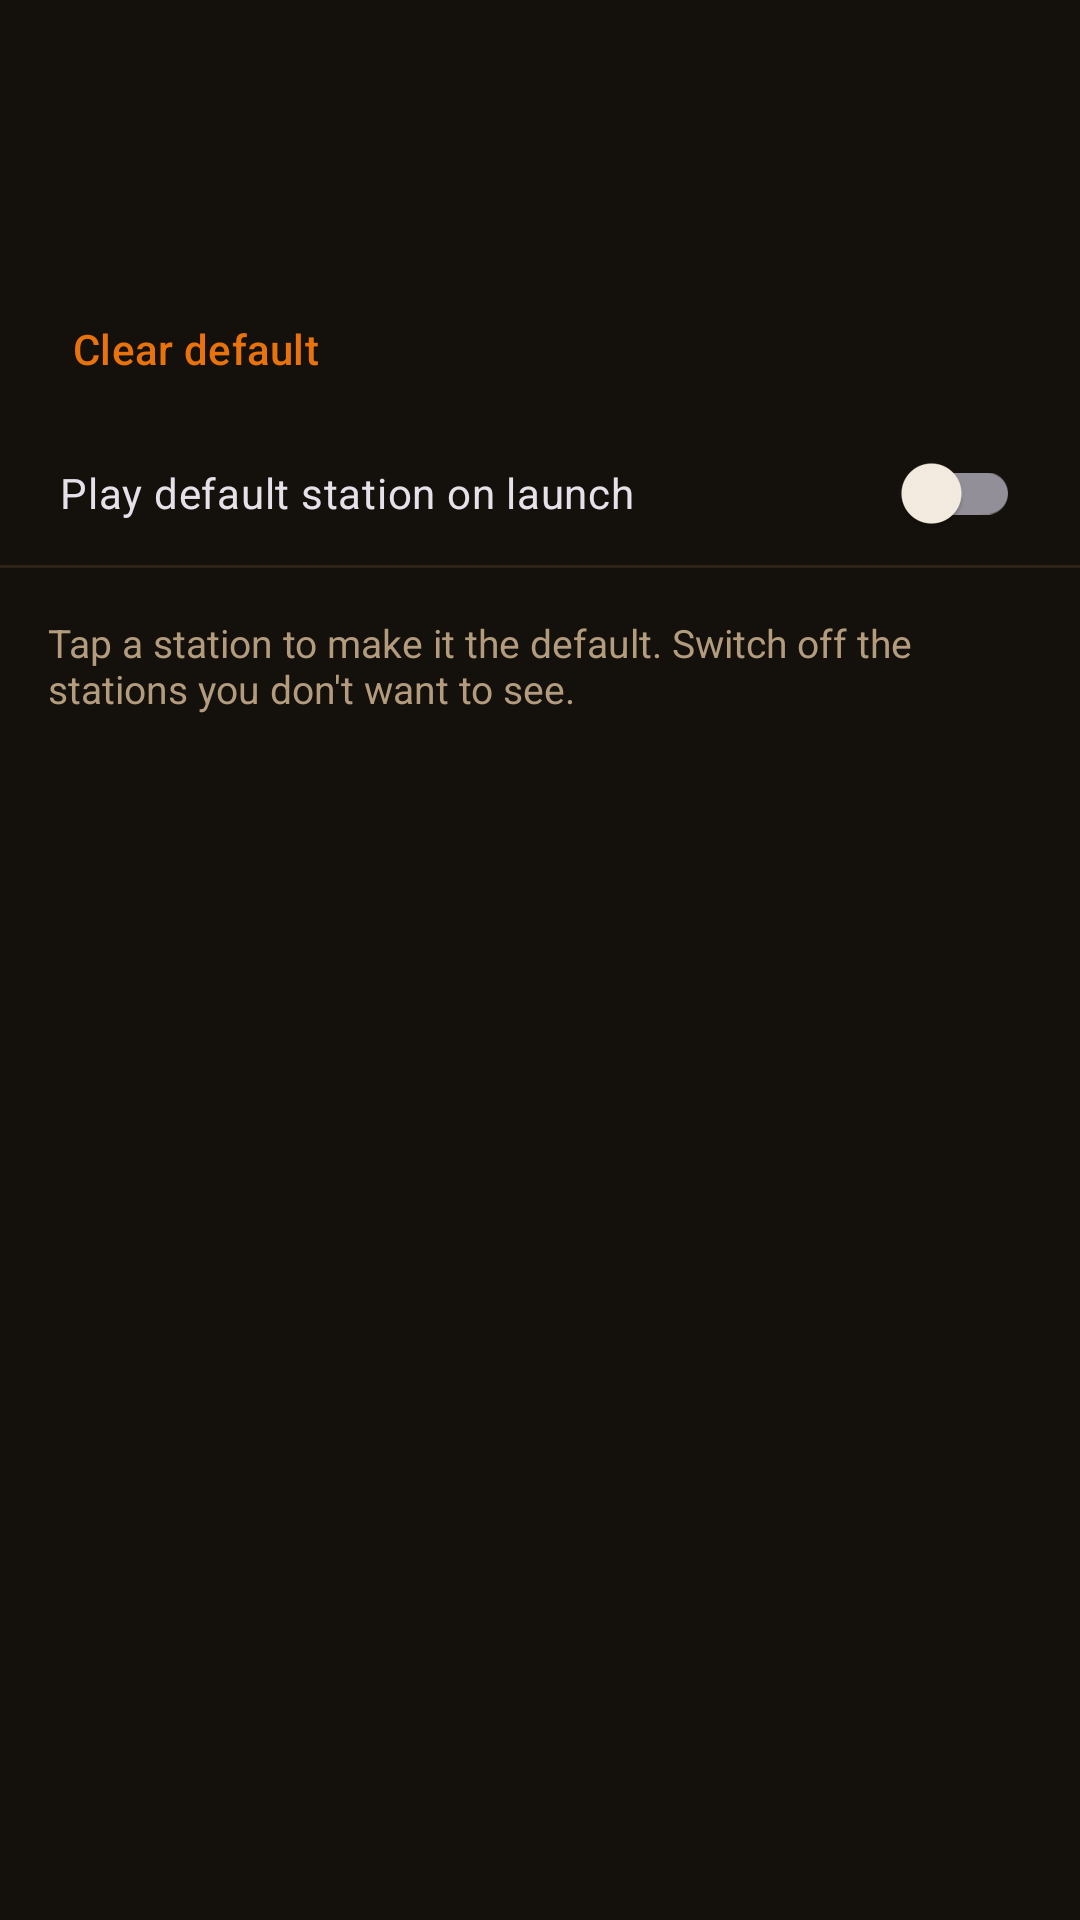

Android layout source for this screen:
<!-- AndroidManifest.xml: application theme Theme.DesiRadio -->
<!-- res/layout/activity_manage.xml -->
<?xml version="1.0" encoding="utf-8"?>
<LinearLayout xmlns:android="http://schemas.android.com/apk/res/android"
    android:layout_width="match_parent"
    android:layout_height="match_parent"
    android:orientation="vertical">

    <com.google.android.material.appbar.MaterialToolbar
        android:id="@+id/toolbar"
        android:layout_width="match_parent"
        android:layout_height="wrap_content"
        app:navigationIcon="@drawable/ic_prev"
        xmlns:app="http://schemas.android.com/apk/res-auto" />

    <TextView
        android:id="@+id/default_label"
        android:layout_width="match_parent"
        android:layout_height="wrap_content"
        android:paddingHorizontal="20dp"
        android:paddingTop="8dp"
        android:textColor="@color/saffron_light"
        android:textSize="15sp"
        android:textStyle="bold" />

    <com.google.android.material.button.MaterialButton
        android:id="@+id/clear_default"
        style="@style/Widget.Material3.Button.TextButton"
        android:layout_width="wrap_content"
        android:layout_height="wrap_content"
        android:layout_marginStart="12dp"
        android:text="@string/clear_default" />

    <com.google.android.material.switchmaterial.SwitchMaterial
        android:id="@+id/autoplay_switch"
        android:layout_width="match_parent"
        android:layout_height="wrap_content"
        android:paddingHorizontal="20dp"
        android:paddingVertical="8dp"
        android:text="@string/autoplay" />

    <View
        android:layout_width="match_parent"
        android:layout_height="1dp"
        android:background="@color/surface_variant" />

    <TextView
        android:layout_width="match_parent"
        android:layout_height="wrap_content"
        android:padding="16dp"
        android:text="Tap a station to make it the default. Switch off the stations you don't want to see."
        android:textColor="@color/muted"
        android:textSize="13sp" />

    <androidx.recyclerview.widget.RecyclerView
        android:id="@+id/recycler"
        android:layout_width="match_parent"
        android:layout_height="0dp"
        android:layout_weight="1"
        android:clipToPadding="false"
        android:padding="8dp" />
</LinearLayout>
<!-- resources referenced by this layout -->
<resources>
  <color name="muted">#B39B7E</color>
  <color name="saffron_light">#F5A623</color>
  <color name="surface_variant">#2E2318</color>
  <string name="autoplay">Play default station on launch</string>
  <string name="clear_default">Clear default</string>
  <style name="Theme.DesiRadio" parent="Theme.Material3.Dark.NoActionBar">
          <item name="colorPrimary">@color/saffron</item>
          <item name="colorOnPrimary">@color/ink</item>
          <item name="colorPrimaryContainer">@color/saffron_dark</item>
          <item name="colorOnPrimaryContainer">@color/ink</item>
          <item name="colorSecondary">@color/saffron_light</item>
          <item name="colorOnSecondary">@color/bg_dark</item>
          <item name="colorSurface">@color/surface_dark</item>
          <item name="colorOnSurface">@color/ink</item>
          <item name="colorSurfaceVariant">@color/surface_variant</item>
          <item name="colorOnSurfaceVariant">@color/muted</item>
          <item name="android:windowBackground">@color/bg_dark</item>
          <item name="android:statusBarColor">@color/bg_dark</item>
      </style>
  <color name="saffron">#E8720C</color>
  <color name="ink">#F7EFE3</color>
  <color name="saffron_dark">#B9570A</color>
  <color name="bg_dark">#14100B</color>
  <color name="surface_dark">#221A12</color>
</resources>
